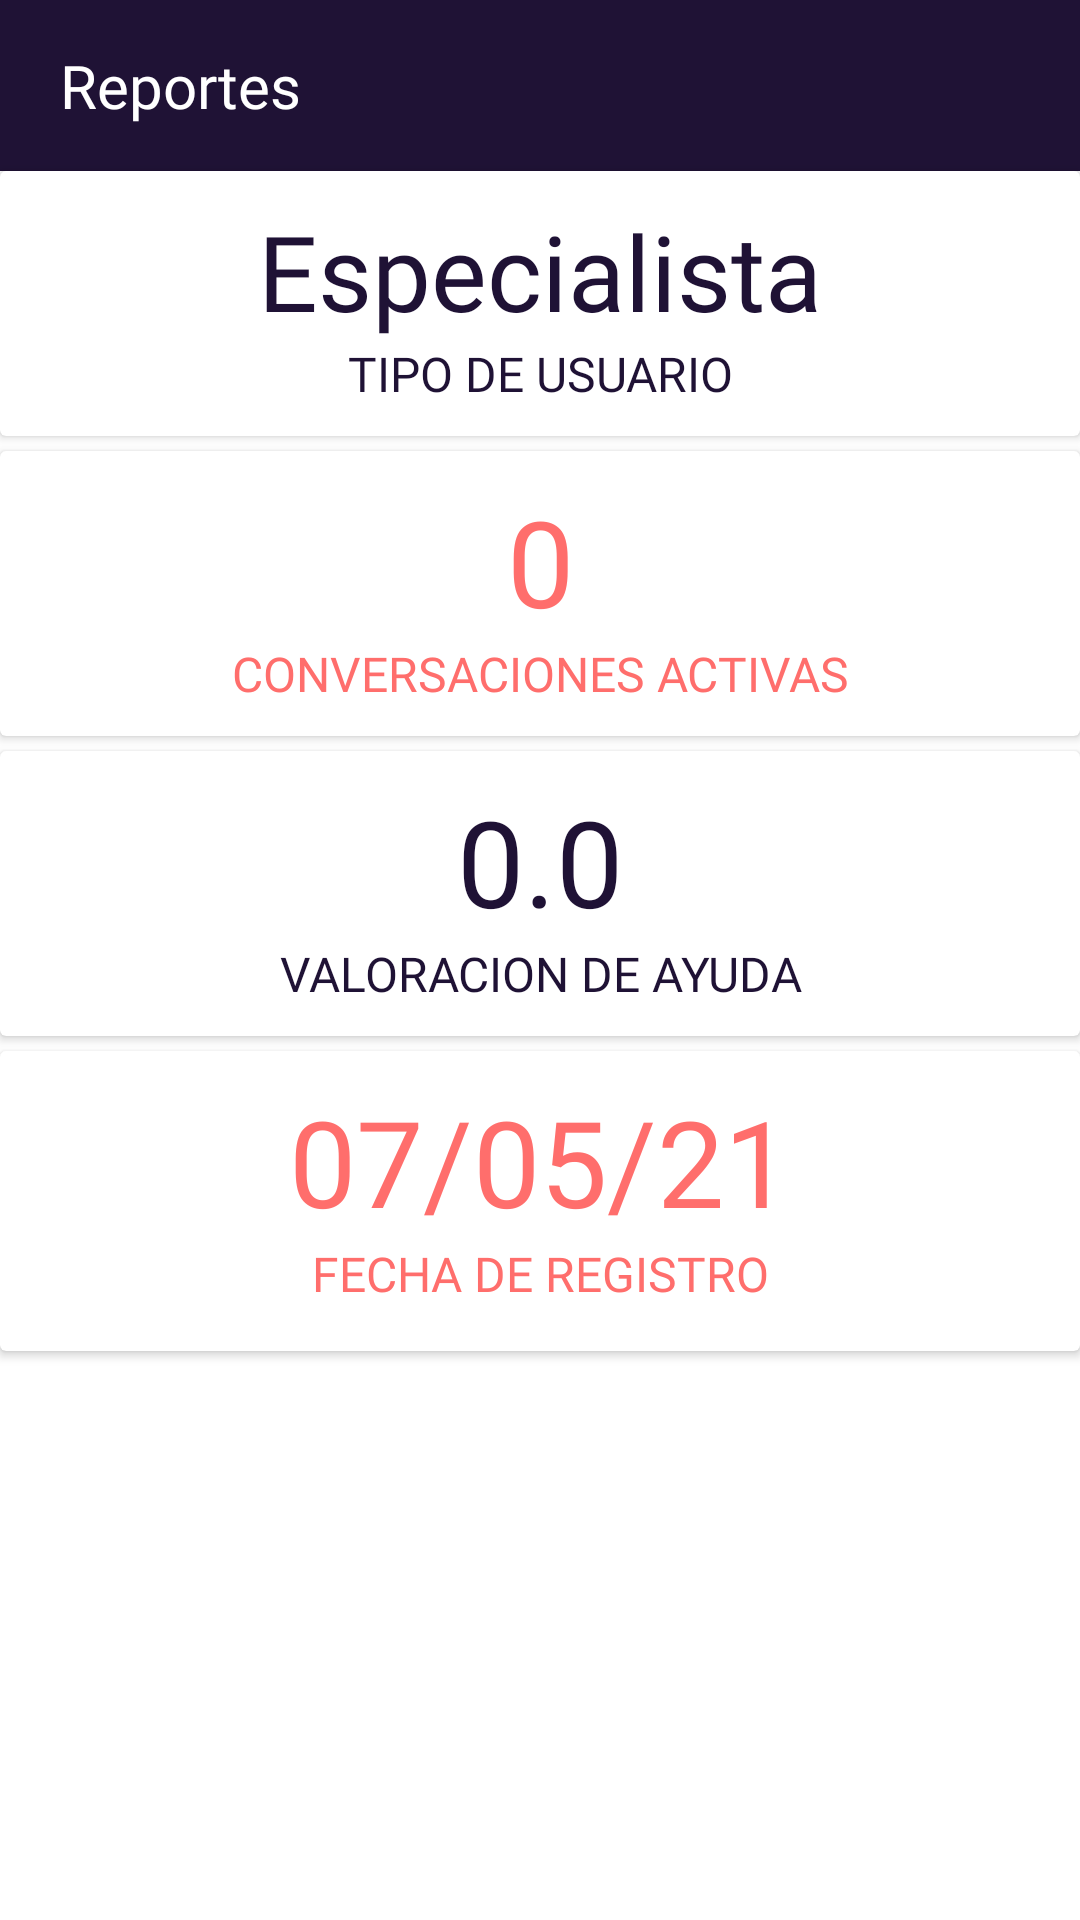

The Android layout XML behind this screen, and the referenced resources:
<!-- AndroidManifest.xml: application theme Theme.HelPsych -->
<!-- res/layout/fragment_report_specialist.xml -->
<?xml version="1.0" encoding="utf-8"?>
<RelativeLayout xmlns:android="http://schemas.android.com/apk/res/android"
    xmlns:tools="http://schemas.android.com/tools"
    android:layout_width="match_parent"
    android:layout_height="match_parent"
    tools:context=".Fragments.ReportSpecialistFragment">

    

    <LinearLayout
        android:layout_width="match_parent"
        android:layout_height="wrap_content"
        android:orientation="vertical">

        <LinearLayout
            android:layout_width="match_parent"
            android:layout_height="match_parent">
            <TextView
                android:layout_width="match_parent"
                android:layout_height="wrap_content"
                android:text="Reportes"
                android:textSize="20sp"
                android:fontFamily="@font/robotomedium"
                android:paddingVertical="15dp"
                android:textColor="@color/white"
                android:background="@color/dark_blue"
                android:paddingHorizontal="20dp"/>
        </LinearLayout>

        <androidx.cardview.widget.CardView
            android:layout_width="match_parent"
            android:layout_height="wrap_content"
            android:layout_marginBottom="5dp">

            <LinearLayout
                android:layout_width="match_parent"
                android:layout_height="wrap_content"
                android:orientation="vertical"
                android:paddingTop="10dp"
                android:paddingBottom="10dp">

                <TextView
                    android:id="@+id/txt_user_type"
                    android:layout_width="match_parent"
                    android:layout_height="wrap_content"
                    android:text="Especialista"
                    android:fontFamily="@font/robotomedium"
                    android:textColor="@color/dark_blue"
                    android:textSize="35sp"
                    android:gravity="center" />
                <TextView
                    android:layout_width="match_parent"
                    android:layout_height="wrap_content"
                    android:text="TIPO DE USUARIO"
                    android:textSize="16sp"
                    android:textColor="@color/dark_blue"
                    android:fontFamily="@font/robotoregular"
                    android:gravity="center" />

            </LinearLayout>

        </androidx.cardview.widget.CardView>

        <androidx.cardview.widget.CardView
            android:layout_width="match_parent"
            android:layout_height="wrap_content"
            android:layout_marginBottom="5dp">

            <LinearLayout
                android:layout_width="match_parent"
                android:layout_height="wrap_content"
                android:orientation="vertical"
                android:paddingTop="10dp"
                android:paddingBottom="10dp">

                <LinearLayout
                    android:layout_width="match_parent"
                    android:layout_height="wrap_content"
                    android:orientation="horizontal">

                    <TextView
                        android:id="@+id/txt_all_chats_s"
                        android:layout_width="match_parent"
                        android:layout_height="wrap_content"
                        android:text="0"
                        android:textSize="40sp"
                        android:fontFamily="@font/robotomedium"
                        android:textColor="@color/shadow_red"
                        android:gravity="center"
                        android:layout_weight="1"/>

                </LinearLayout>


                <TextView
                    android:layout_width="match_parent"
                    android:layout_height="wrap_content"
                    android:text="CONVERSACIONES ACTIVAS"
                    android:textSize="16sp"
                    android:textColor="@color/shadow_red"
                    android:fontFamily="@font/robotoregular"
                    android:gravity="center" />

            </LinearLayout>

        </androidx.cardview.widget.CardView>

        <androidx.cardview.widget.CardView
            android:layout_width="match_parent"
            android:layout_height="wrap_content"
            android:layout_marginBottom="5dp">

            <LinearLayout
                android:layout_width="match_parent"
                android:layout_height="wrap_content"
                android:orientation="vertical"
                android:paddingTop="10dp"
                android:paddingBottom="10dp">

                <TextView
                    android:id="@+id/txt_ranking_s"
                    android:layout_width="match_parent"
                    android:layout_height="wrap_content"
                    android:text="0.0"
                    android:fontFamily="@font/robotomedium"
                    android:textColor="@color/dark_blue"
                    android:textSize="40sp"
                    android:gravity="center" />
                <TextView
                    android:layout_width="match_parent"
                    android:layout_height="wrap_content"
                    android:text="VALORACION DE AYUDA"
                    android:textSize="16sp"
                    android:textColor="@color/dark_blue"
                    android:fontFamily="@font/robotoregular"
                    android:gravity="center" />

            </LinearLayout>

        </androidx.cardview.widget.CardView>

        <androidx.cardview.widget.CardView
            android:layout_width="match_parent"
            android:layout_height="wrap_content"
            android:layout_marginBottom="5dp">

            <LinearLayout
                android:layout_width="match_parent"
                android:layout_height="wrap_content"
                android:orientation="vertical"
                android:paddingTop="10dp"
                android:paddingBottom="10dp">
                <TextView
                    android:id="@+id/txt_date_registration_s"
                    android:layout_width="match_parent"
                    android:layout_height="wrap_content"
                    android:text="07/05/21"
                    android:textSize="40sp"
                    android:fontFamily="@font/robotomedium"
                    android:textColor="@color/shadow_red"
                    android:gravity="center" />
                <TextView
                    android:layout_width="match_parent"
                    android:layout_height="wrap_content"
                    android:text="FECHA DE REGISTRO"
                    android:textSize="16sp"
                    android:fontFamily="@font/robotoregular"
                    android:gravity="center"
                    android:textColor="@color/shadow_red"
                    android:layout_marginBottom="5dp"/>
            </LinearLayout>

        </androidx.cardview.widget.CardView>


        <LinearLayout
            android:layout_width="match_parent"
            android:layout_height="wrap_content"
            android:visibility="gone">

            <androidx.recyclerview.widget.RecyclerView
                android:id="@+id/rated_comments_spe"
                android:layout_width="match_parent"
                android:layout_height="279dp"
                android:layout_marginVertical="5dp" />
        </LinearLayout>

    </LinearLayout>

</RelativeLayout>
<!-- resources referenced by this layout -->
<resources>
  <color name="dark_blue">#1f1235</color>
  <color name="shadow_red">#ff6e6c</color>
  <color name="white">#FFFFFFFF</color>
  <style name="Theme.HelPsych" parent="Theme.MaterialComponents.DayNight.NoActionBar">
          
          <item name="colorPrimary">@color/shadow_red</item>
          <item name="colorPrimaryVariant">@color/dark_blue2</item>
          <item name="colorOnPrimary">@color/dark_blue</item>
          
          <item name="colorSecondary">@color/shadow_red</item>
          <item name="colorSecondaryVariant">@color/teal_700</item>
          <item name="colorOnSecondary">@color/black</item>
          
          <item name="android:statusBarColor" tools:targetApi="l">?attr/colorPrimaryVariant</item>
          
          <item name="android:navigationBarColor">@color/black</item>
      </style>
  <color name="dark_blue2">#1b1425</color>
  <color name="teal_700">#FF018786</color>
  <color name="black">#FF000000</color>
</resources>
